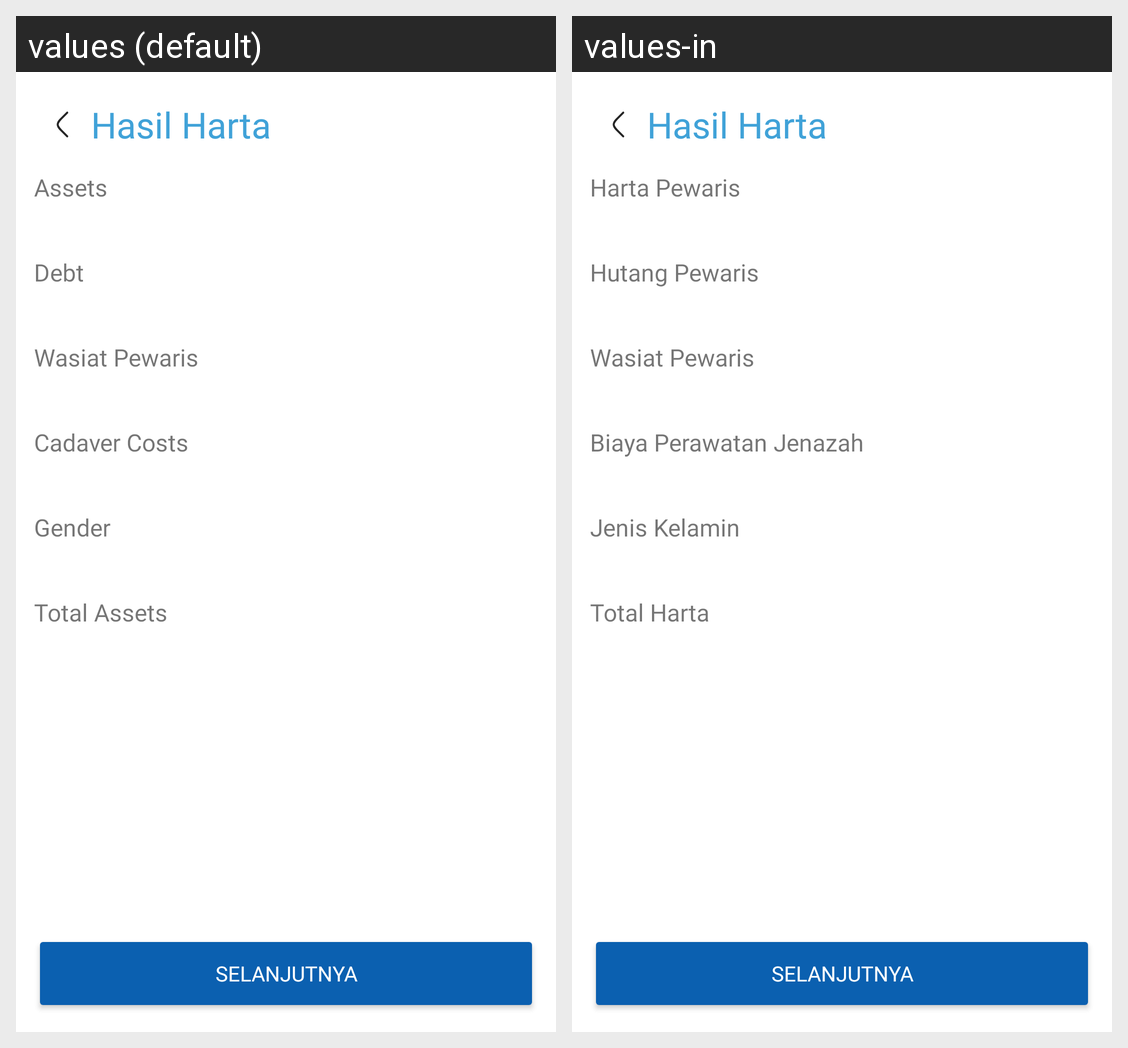

This grid shows one Android layout under two languages. Give, for every string resource on the screen, its name, the default text and each shown locale's text.
Android screen res/layout/activity_harta_result.xml rendered under 2 locales, left to right: values (default), values-in. Device: Nexus 5 (rendered at 1080×1920; each locale shown at half size, 540×960, under a caption strip naming it); theme Theme.AlMirats.
Strings drawn on this screen, with the default value and each locale's value (text and hints the layout hard-codes, and strings that could not be matched under every locale, appear in the picture but are not listed):

txt_harta
  values: Assets
  values-in: Harta Pewaris

txt_hutang
  values: Debt
  values-in: Hutang Pewaris

txt_jenazah
  values: Cadaver Costs
  values-in: Biaya Perawatan Jenazah

txt_gender
  values: Gender
  values-in: Jenis Kelamin

txt_total
  values: Total Assets
  values-in: Total Harta
